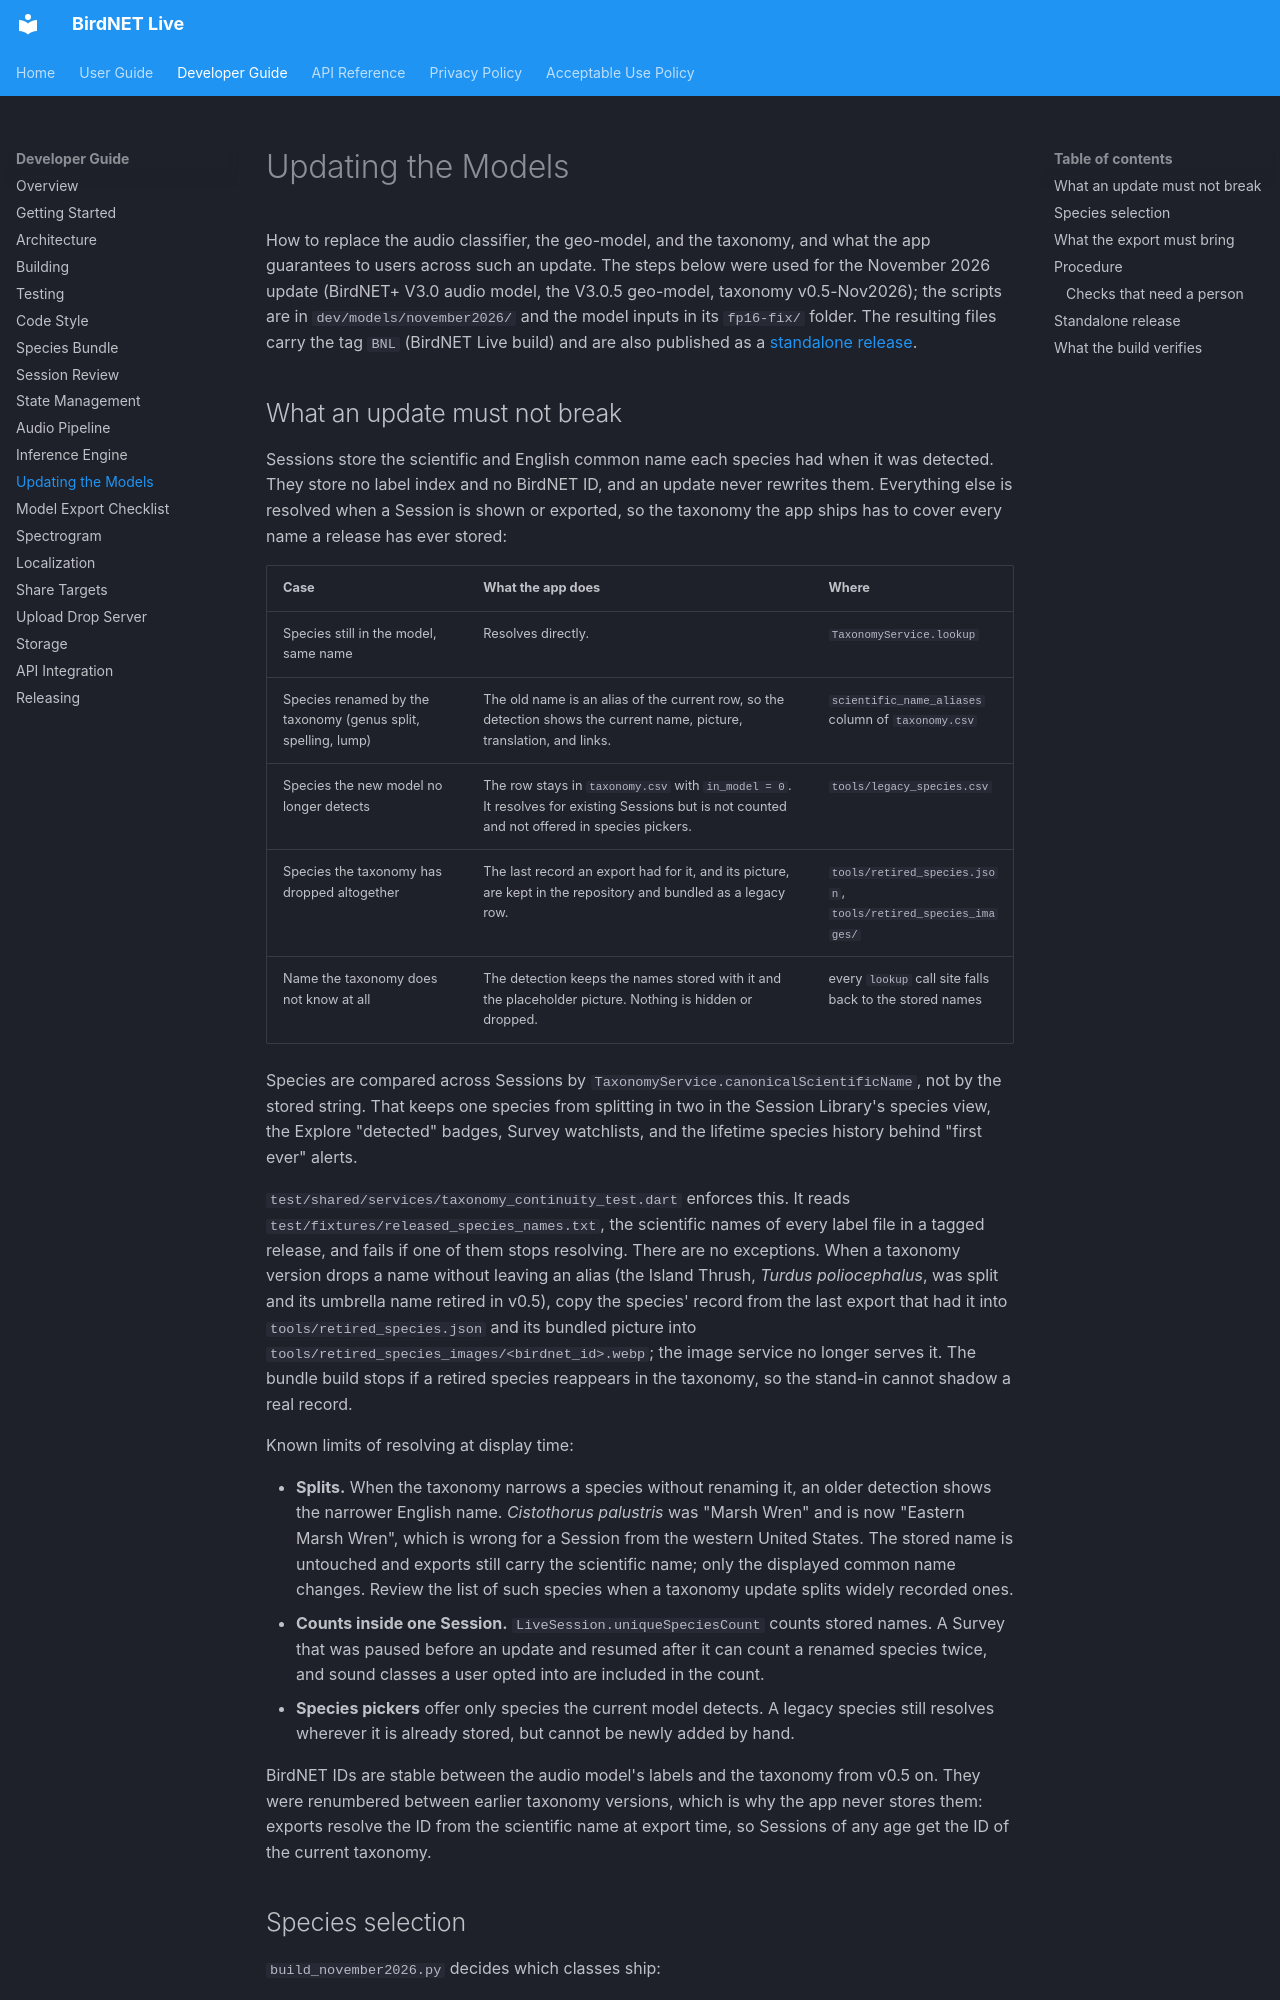

repository: birdnet-team/birdnet-live-app · page: developer/model-update/index.html · generator: mkdocs

# Updating the Models

How to replace the audio classifier, the geo-model, and the taxonomy, and what
the app guarantees to users across such an update. The steps below were used
for the November 2026 update (BirdNET+ V3.0 audio model, the V3.0.5
geo-model, taxonomy v0.5-Nov2026); the scripts are in
`dev/models/november2026/` and the model inputs in its `fp16-fix/` folder.
The resulting files carry the tag `BNL` (BirdNET
Live build) and are also published as a
[standalone release](#standalone-release).

## What an update must not break

Sessions store the scientific and English common name each species had when
it was detected. They store no label index and no BirdNET ID, and an update
never rewrites them. Everything else is resolved when a Session is shown or
exported, so the taxonomy the app ships has to cover every name a release has
ever stored:

| Case | What the app does | Where |
| ---- | ----------------- | ----- |
| Species still in the model, same name | Resolves directly. | `TaxonomyService.lookup` |
| Species renamed by the taxonomy (genus split, spelling, lump) | The old name is an alias of the current row, so the detection shows the current name, picture, translation, and links. | `scientific_name_aliases` column of `taxonomy.csv` |
| Species the new model no longer detects | The row stays in `taxonomy.csv` with `in_model = 0`. It resolves for existing Sessions but is not counted and not offered in species pickers. | `tools/legacy_species.csv` |
| Species the taxonomy has dropped altogether | The last record an export had for it, and its picture, are kept in the repository and bundled as a legacy row. | `tools/retired_species.json`, `tools/retired_species_images/` |
| Name the taxonomy does not know at all | The detection keeps the names stored with it and the placeholder picture. Nothing is hidden or dropped. | every `lookup` call site falls back to the stored names |

Species are compared across Sessions by
`TaxonomyService.canonicalScientificName`, not by the stored string. That
keeps one species from splitting in two in the Session Library's species view,
the Explore "detected" badges, Survey watchlists, and the lifetime species
history behind "first ever" alerts.

`test/shared/services/taxonomy_continuity_test.dart` enforces this. It reads
`test/fixtures/released_species_names.txt`, the scientific names of every
label file in a tagged release, and fails if one of them stops resolving.
There are no exceptions. When a taxonomy version drops a name without leaving
an alias (the Island Thrush, *Turdus poliocephalus*, was split and its
umbrella name retired in v0.5), copy the species' record from the last export
that had it into `tools/retired_species.json` and its bundled picture into
`tools/retired_species_images/<birdnet_id>.webp`; the image service no longer
serves it. The bundle build stops if a retired species reappears in the
taxonomy, so the stand-in cannot shadow a real record.

Known limits of resolving at display time:

- **Splits.** When the taxonomy narrows a species without renaming it, an
  older detection shows the narrower English name. *Cistothorus palustris*
  was "Marsh Wren" and is now "Eastern Marsh Wren", which is wrong for a
  Session from the western United States. The stored name is untouched and
  exports still carry the scientific name; only the displayed common name
  changes. Review the list of such species when a taxonomy update splits
  widely recorded ones.
- **Counts inside one Session.** `LiveSession.uniqueSpeciesCount` counts
  stored names. A Survey that was paused before an update and resumed after
  it can count a renamed species twice, and sound classes a user opted into
  are included in the count.
- **Species pickers** offer only species the current model detects. A legacy
  species still resolves wherever it is already stored, but cannot be newly
  added by hand.

BirdNET IDs are stable between the audio model's labels and the taxonomy from
v0.5 on. They were renumbered between earlier taxonomy versions, which is why
the app never stores them: exports resolve the ID from the scientific name at
export time, so Sessions of any age get the ID of the current taxonomy.
